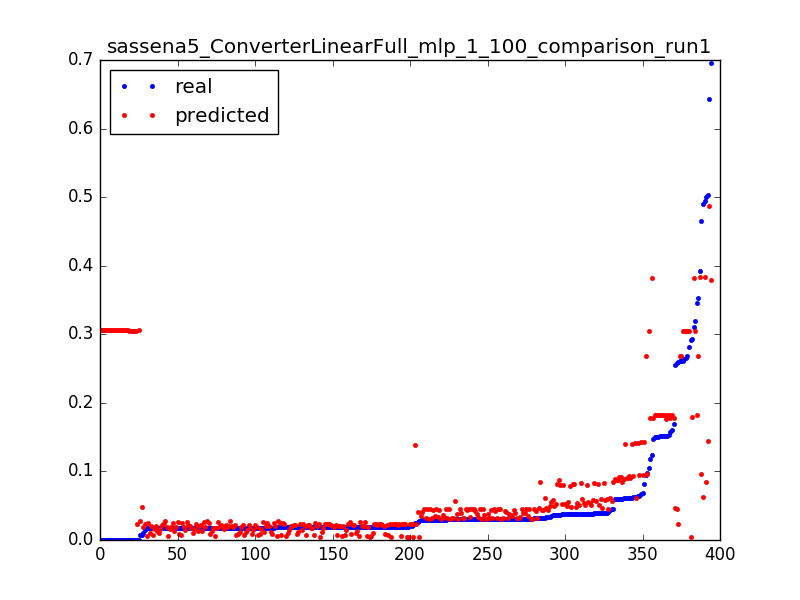

The data file committed next to this chart (first rows):
0.29299922636140724, 0.178724588305, 0.0031847133757961785
0.148, 0.1784, 0.006369
0.1577, 0.178, 0.009554
0.1184, 0.1778, 0.01274
0.1696, 0.1775, 0.01592
0.1516, 0.1772, 0.01911
0.3524, 0.2687, 0.003185
0.2606, 0.2684, 0.006369
0.2606, 0.2681, 0.009554
0.09497, 0.2679, 0.01274
1.3112518521432411e-05, 0.02342, 0.003185
0.2589, 0.0234, 0.006369
0.0247, 0.02339, 0.009554
0.02042, 0.02339, 0.01274
0.01992, 0.02343, 0.01592
0.01938, 0.02347, 0.01911
0.019, 0.02351, 0.02229
0.01887, 0.02355, 0.02548
0.01887, 0.02359, 0.02866
0.01896, 0.02363, 0.03185
0.019, 0.02367, 0.03503
0.0185, 0.02371, 0.03822
0.01904, 0.02369, 0.0414
0.01863, 0.02359, 0.04459
0.01884, 0.02349, 0.04777
0.01924, 0.02339, 0.05096
0.01829, 0.02329, 0.05414
0.01838, 0.02319, 0.05732
0.01933, 0.02309, 0.06051
0.01846, 0.02299, 0.06369
0.01837, 0.02289, 0.06688
0.01883, 0.02279, 0.07006
0.01934, 0.02269, 0.07325
0.01887, 0.02259, 0.07643
0.01812, 0.02249, 0.07962
0.01867, 0.02239, 0.0828
0.01893, 0.02229, 0.08599
0.01884, 0.02219, 0.08917
0.01918, 0.02209, 0.09236
0.01834, 0.02199, 0.09554
0.01834, 0.02189, 0.09873
0.01867, 0.02179, 0.1019
0.01813, 0.02169, 0.1051
0.0184, 0.02159, 0.1083
0.01792, 0.02149, 0.1115
0.01855, 0.02139, 0.1146
0.01785, 0.02129, 0.1178
0.01811, 0.02119, 0.121
0.01857, 0.02109, 0.1242
0.01858, 0.02099, 0.1274
0.0181, 0.02089, 0.1306
0.01833, 0.02079, 0.1338
0.01838, 0.02069, 0.1369
0.01887, 0.02059, 0.1401
0.01833, 0.02049, 0.1433
0.0182, 0.02039, 0.1465
0.01853, 0.02029, 0.1497
0.01859, 0.02019, 0.1529
0.01806, 0.02009, 0.1561
0.01872, 0.01999, 0.1592
0.01825, 0.01989, 0.1624
... 334 more rows
